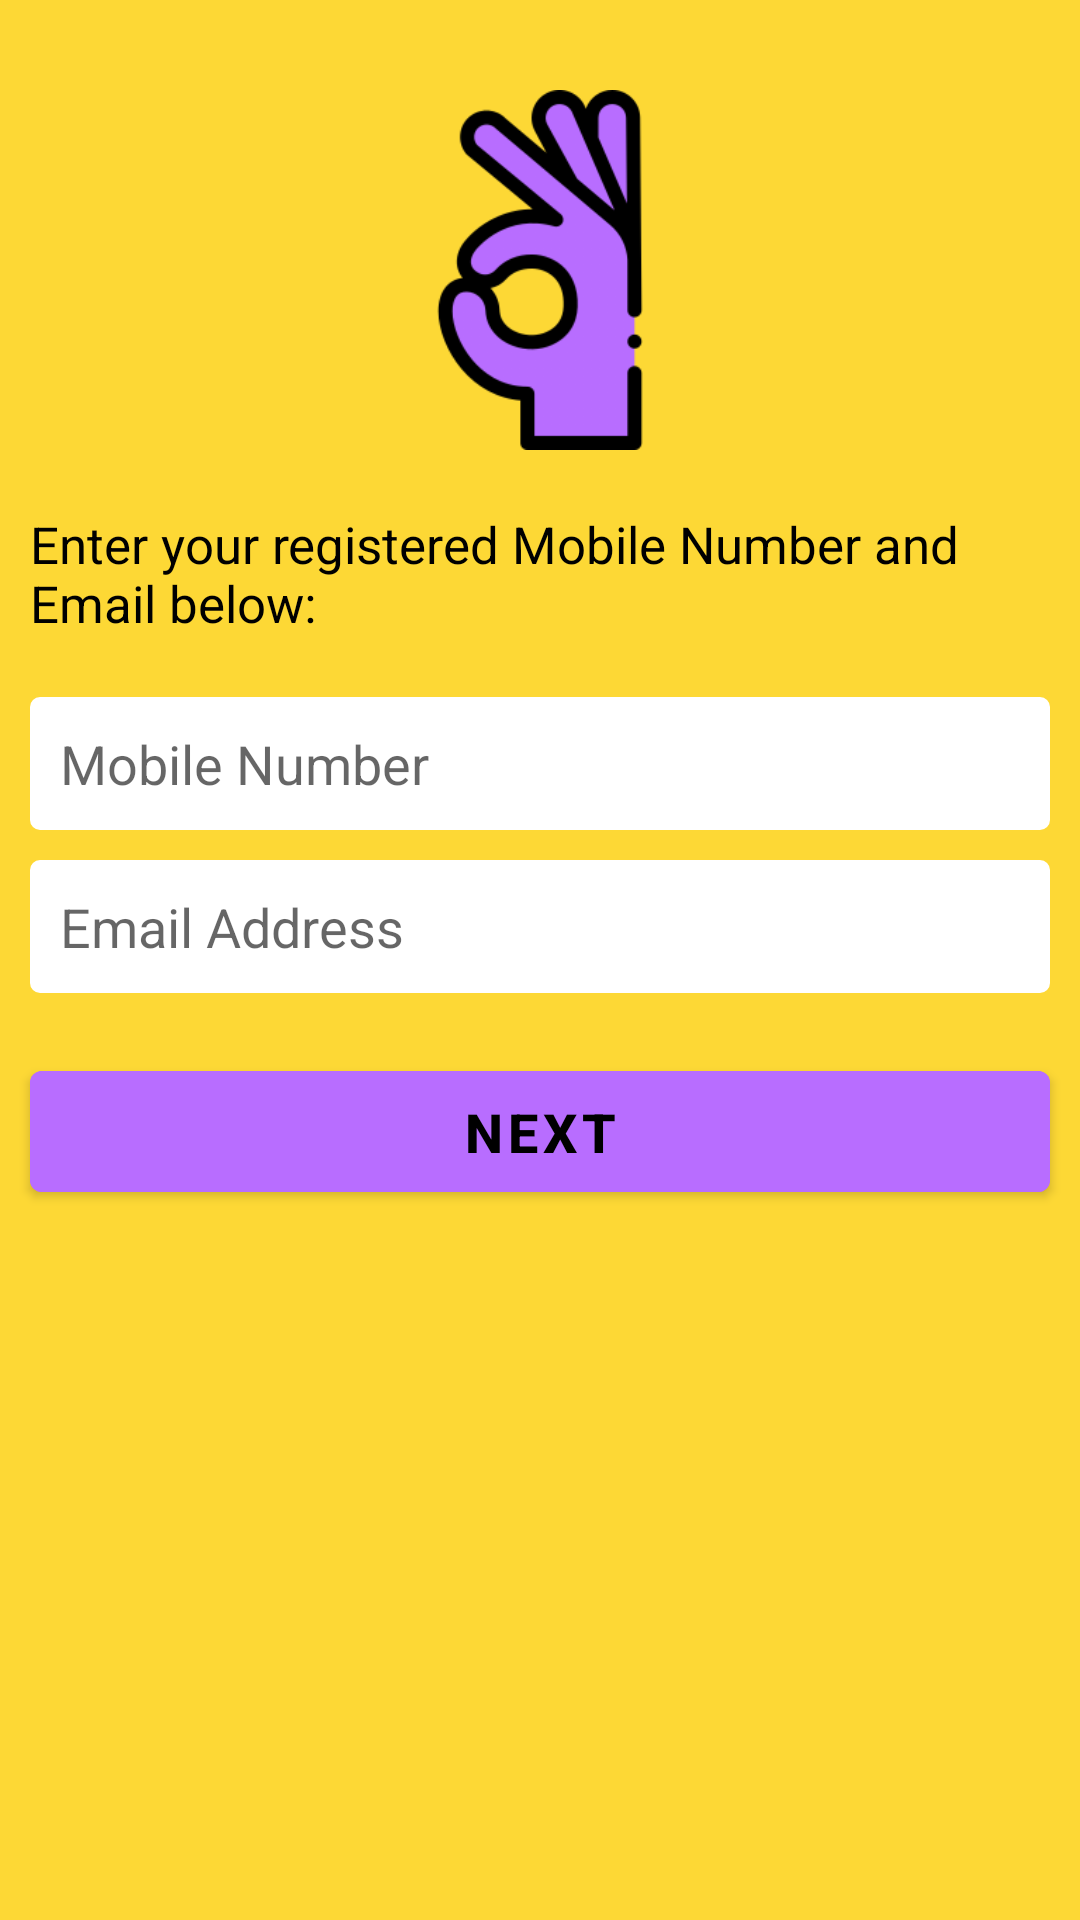

Reconstruct the res/layout file that produces this screen, plus the resources it refers to.
<!-- AndroidManifest.xml: application theme Theme.Woopie -->
<!-- res/layout/activity_forgot_password.xml -->
<?xml version="1.0" encoding="utf-8"?>
<LinearLayout xmlns:android="http://schemas.android.com/apk/res/android"
    xmlns:app="http://schemas.android.com/apk/res-auto"
    xmlns:tools="http://schemas.android.com/tools"
    android:layout_width="match_parent"
    android:layout_height="match_parent"
    android:background="@color/app_background_color"
    android:orientation="vertical"
    tools:context=".activity.ForgotPasswordActivity">

    <ImageView
        android:id="@+id/imgLogoForgotPassword"
        android:layout_width="120dp"
        android:layout_height="120dp"
        android:layout_gravity="center_horizontal"
        android:layout_marginTop="30dp"
        android:src="@drawable/app_logo" />

    <TextView
        android:id="@+id/txtForgotPassword"
        android:layout_width="wrap_content"
        android:layout_height="wrap_content"
        android:layout_marginLeft="10dp"
        android:layout_marginTop="20dp"
        android:layout_marginRight="10dp"
        android:text="Enter your registered Mobile Number and Email below:"
        android:textColor="@color/black"
        android:textSize="17sp" />

    <EditText
        android:id="@+id/etMobileNumberFP"
        android:layout_width="match_parent"
        android:layout_height="wrap_content"
        android:layout_marginLeft="10dp"
        android:layout_marginTop="20dp"
        android:layout_marginRight="10dp"
        android:background="@drawable/boxbg"
        android:drawableStart="@drawable/ic_phone"
        android:drawablePadding="10dp"
        android:hint="Mobile Number"
        android:inputType="phone"
        android:maxLength="10"
        android:padding="10dp" />

    <EditText
        android:id="@+id/etEmailFP"
        android:layout_width="match_parent"
        android:layout_height="wrap_content"
        android:layout_marginLeft="10dp"
        android:layout_marginTop="10dp"
        android:layout_marginRight="10dp"
        android:drawableStart="@drawable/ic_email"
        android:drawablePadding="10dp"
        android:background="@drawable/boxbg"
        android:hint="Email Address"
        android:inputType="textEmailAddress"
        android:padding="10dp" />

    <Button
        android:id="@+id/btnNext"
        android:layout_width="match_parent"
        android:layout_height="wrap_content"
        android:layout_marginLeft="10dp"
        android:layout_marginTop="20dp"
        android:layout_marginRight="10dp"
        android:backgroundTint="@color/app_purple_color"
        android:textColor="@color/black"
        android:textStyle="bold"
        android:padding="8dp"
        android:text="next"
        android:textSize="18sp" />

</LinearLayout>
<!-- resources referenced by this layout -->
<resources>
  <color name="app_background_color">#fdd835</color>
  <color name="app_purple_color">#b86dff</color>
  <color name="black">#FF000000</color>
  <!-- drawable app_logo: png bitmap (drawable-v24, 18544 bytes) -->
  <!-- drawable boxbg (drawable) -->
  <?xml version="1.0" encoding="utf-8"?>
  <shape xmlns:android="http://schemas.android.com/apk/res/android"
      android:shape="rectangle">
      <solid android:color="#ffffff" />
      <stroke
          android:width="2.5dp"
          android:color="#FFFFFF" />
      <corners android:radius="2dp" />
  </shape>
  <style name="Theme.Woopie" parent="Theme.MaterialComponents.DayNight.DarkActionBar">
          
          <item name="colorPrimary">@color/purple_500</item>
          <item name="colorPrimaryVariant">@color/purple_700</item>
          <item name="colorOnPrimary">@color/white</item>
          
          <item name="colorSecondary">@color/teal_200</item>
          <item name="colorSecondaryVariant">@color/teal_700</item>
          <item name="colorOnSecondary">@color/black</item>
          
          <item name="android:statusBarColor" tools:targetApi="l">?attr/colorPrimaryVariant</item>
          
      </style>
  <color name="purple_500">#FF6200EE</color>
  <color name="purple_700">#FF3700B3</color>
  <color name="white">#FFFFFFFF</color>
  <color name="teal_200">#FF03DAC5</color>
  <color name="teal_700">#FF018786</color>
</resources>
